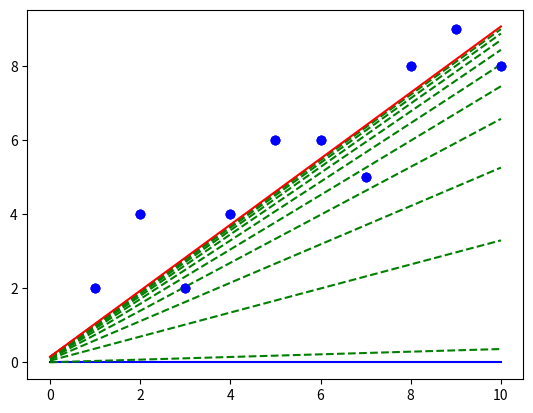

This chart was generated by the following Python code:
import numpy as np
from matplotlib import pyplot as plt


def plot_line(y_prediction, features, color):
    x_values = [i for i in range(
        int(min(features)) - 1, int(max(features)) + 1)]
    y_values = [y_prediction(x) for x in x_values]
    plt.plot(x_values, y_values, color)


def predicted_y(features, weight, bias):
    return np.dot(features, weight) + bias


def error_bias_calculation(features, targets, weight, bias):
    error = sum(predicted_y(features, weight, bias) - targets)
    return error / len(features)


def error_weight_calculation(features, targets, weight, bias):
    error = sum((predicted_y(features, weight, bias) - targets) * features)
    return error / len(features)


def update_weights(features, targets, weight, bias, alpha):
    error_bias = error_bias_calculation(features, targets, weight, bias)
    error_weight = error_weight_calculation(features, targets, weight, bias)
    weight = weight - alpha * error_weight
    bias = bias - alpha * error_bias
    return weight, bias


def cost_calculation(features, targets, weight, bias):
    sum_of_square_errors = sum(
        np.square(predicted_y(features, weight, bias) - targets))
    cost = sum_of_square_errors / (2 * len(features))
    return cost


def gradient_descent(features, targets, epochs, alpha):
    # Initialize random weight and random bias
    weight = 0
    bias = 0
    # Line at initial position (in blue)

    def y_prediction(x): return weight * x + bias
    plot_line(y_prediction, features, 'b')
    plt.plot(features, targets, 'bo')
    plt.show()

    for i in range(epochs):
        # Update weight and bias of the line
        weight, bias = update_weights(features, targets, weight, bias, alpha)
        # every 10 iteration, print Cost for each epoch
        # and a doted green line for the updated line
        if i % 10 == 0:
            plot_line(y_prediction, features, 'g--')
            print("\n========== Epoch", i, "==========")
            print("Cost: ", cost_calculation(features, targets, weight, bias))
    # draw the last line in red
    plot_line(y_prediction, features, 'r')
    plt.plot(features, targets, 'bo')
    plt.show()


# Create small dataset
features = [1, 2, 3, 4, 5, 6, 7, 8, 9, 10]
targets = [2, 4, 2, 4, 6, 6, 5, 8, 9, 8]
plt.plot(features, targets, 'bo')
plt.show()

gradient_descent(features, targets, epochs=100, alpha=0.001)
